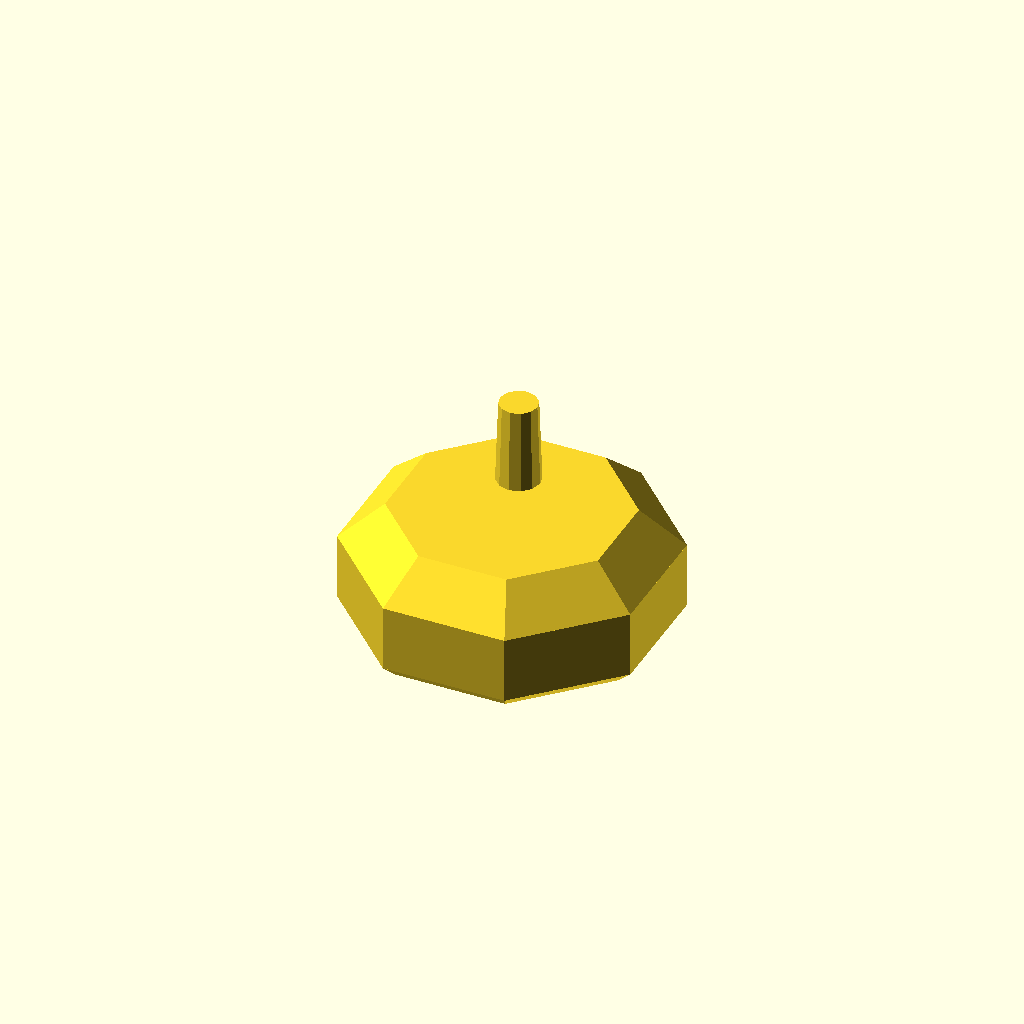
Cell 1: rendered with the file's own defaults.
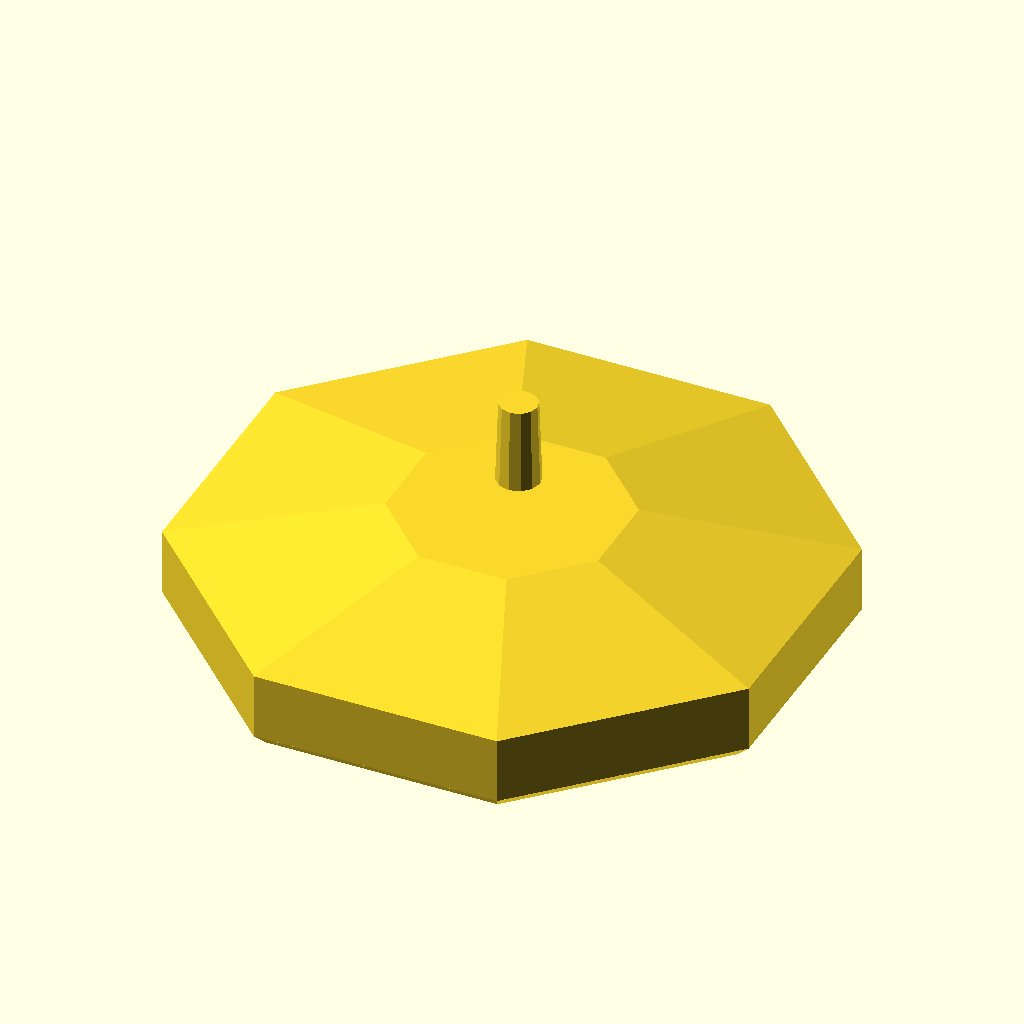
Cell 2: A = 20.4 (everything else at default).
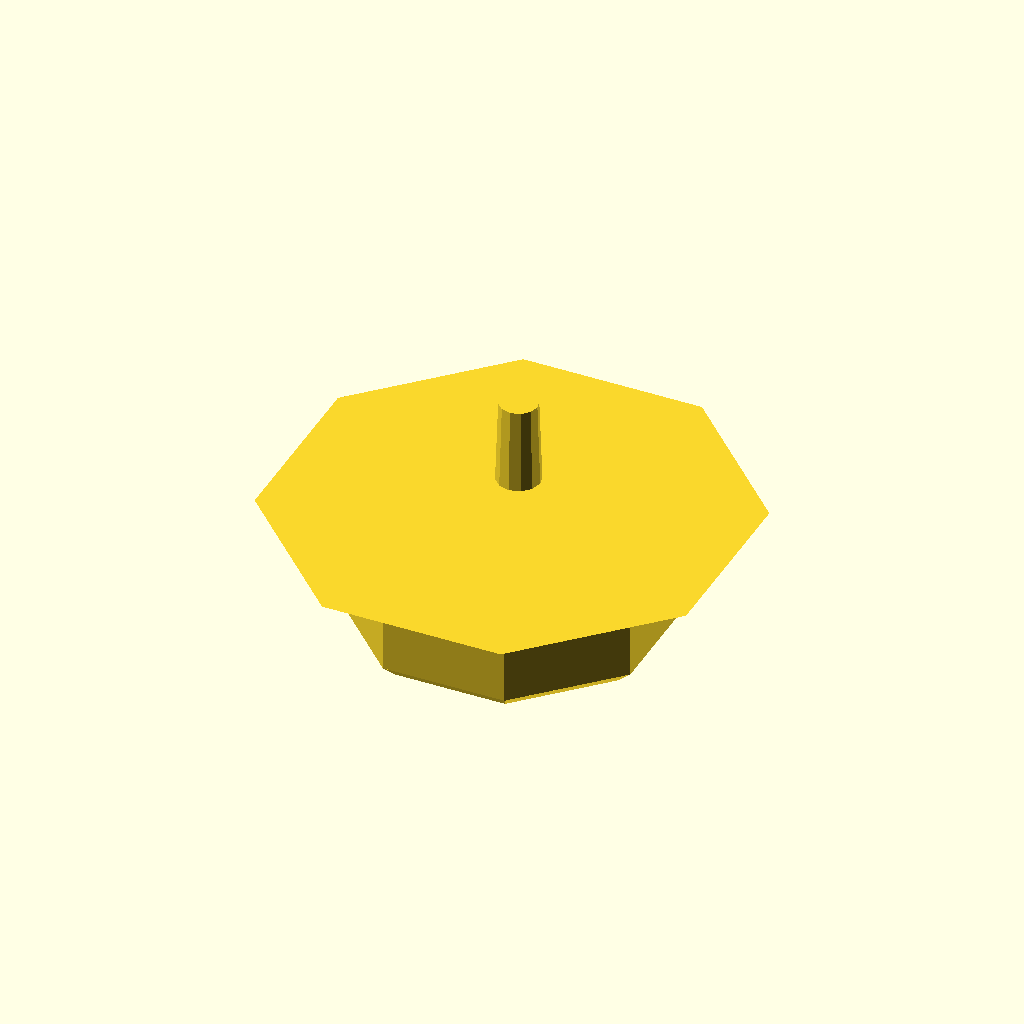
Cell 3: the same model with TOP_A = 15.2.
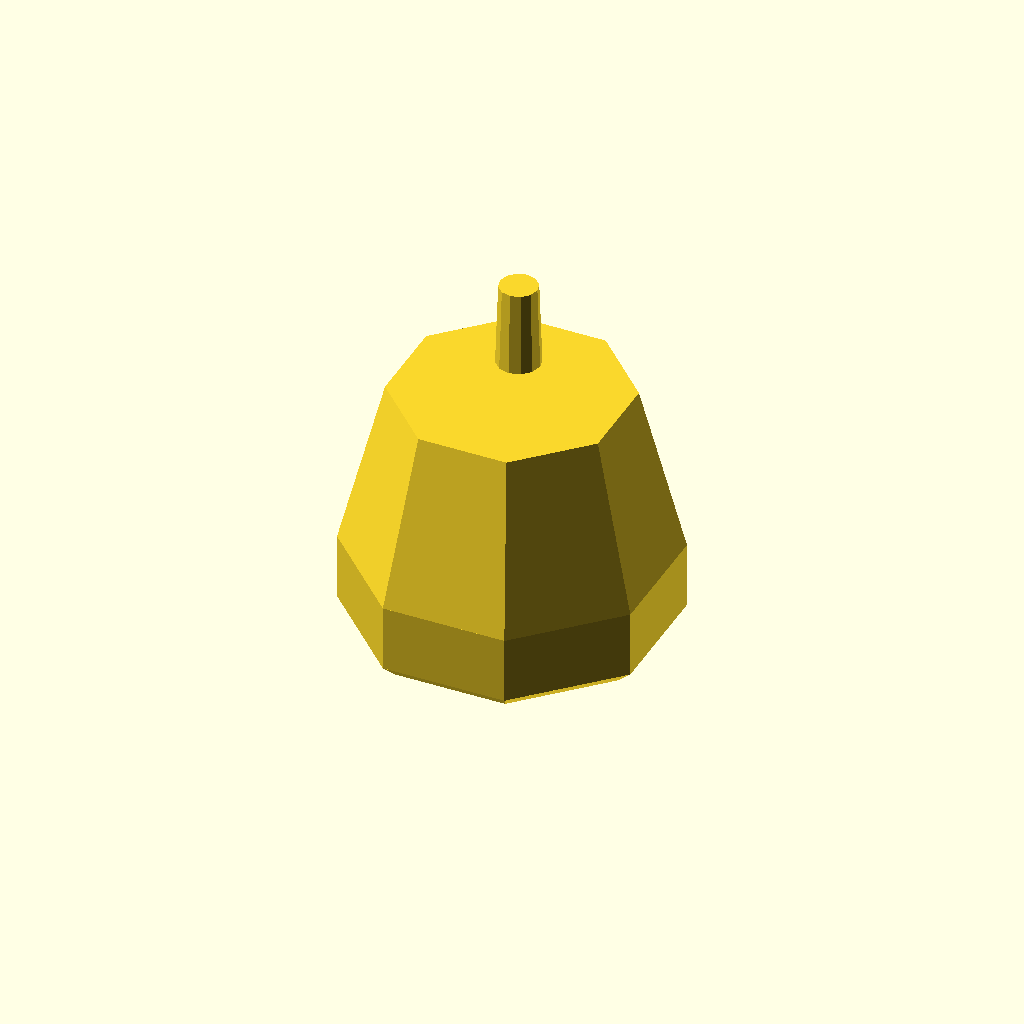
Cell 4: TOP = 18 (everything else at default).
All cells are drawn from one camera (rotation 55°, 0°, 25°, orthographic, colour scheme Cornfield), so only the parameter changes between them.
Source of the model, GameData/Mods/aetheria.seized-refinery/hull.scad:
// Pirate Coalition station "Seized Refinery" on a stolen Zhestokost donor: a cast-iron pot-bellied stove, the furnace, with
// Pirate additions welded on one side. The firebox is an octagonal cast box, not a drum: flat faces keep the station's interior roomy. An agent-built hull source: the donor body and its fittings come from the Zhestokost
// language (zones keyed zhestokost:<zone>), every addition from the Pirate language. No bench prompt names a refinery; this
// is a first proposal of the form, not a ruling on it.
// part = lang | brief | anchors | lines | marks | zhestokost:<zone> | primer | weld | accent | recess | rad:<id>
// Frame: Ship Root, metres, nose -Y, starboard -X, up +Z. The docking door faces the nose; the stovepipe is the control tower.
include <zhestokost.scad>
include <pirate.scad>
part = "zhestokost:primary";

HULL_FACTION = "pirate";
HULL_DONOR = "zhestokost";
HULL_ROLE = "refinery";
HULL_LENGTH = [14, 26];
HULL_TRIANGLES = [800, 9000];
HULL_READS = ["the stolen Zhestokost body is still a cast-iron pot-bellied stove: one squat octagonal firebox belly, a flat cooktop, a tall stovepipe that is the control tower",
              "a square firebox door on the nose with a docking collar in it is the ore intake, an ash-pan drawer below it",
              "bolted primer-red salvage plates cover a breach in the belly, an exposed cable run climbs from a stolen reactor saddle on the cooktop to a second docking collar welded on the starboard flank",
              "one oversized stolen gun on an adapted saddle, out of proportion to the stove",
              "Zhestokost stencils on the belly are crossed out in the crew's own colour",
              "no thrusters, a refinery does not move; asymmetric"];
if (part == "brief") echo(brief = [HULL_FACTION, HULL_DONOR, HULL_ROLE, HULL_LENGTH, HULL_TRIANGLES, HULL_READS]);

A = 10.2;                         // belly apothem (centre to the middle of a flat face)
TOP_A = 7.6;                      // cooktop apothem
TOP = 9.0;                        // cooktop height
PIPE = [0, 1.0];                  // stovepipe centre
PIER_X = [A - 0.8, A + 3.0];      // the welded pier on the starboard flank: x from the belly out (mirrored to -X)
PIER_Y = -1.5;
PIER_W = 9.0;                     // the pier's width along Y
RAD_W = 2.6; RAD_L = 3.6;
TROUGH = [[4.1, 1.0], [-4.1, 1.0]];
RADS = [["Ra.1", 0, 1], ["Ra.2", 1, -1]];     // [id, trough index, side of the trough its vanes stand in]

// A round mass from z0 to z1, r0 at the base and r1 at the top.
module cone(z0, z1, r0, r1, fn=28) translate([0, 0, z0]) cylinder(r1=r0, r2=r1, h=z1 - z0, $fn=fn);
// An octagonal mass, flat faces on the axes, from z0 to z1; a0 and a1 are apothems.
module oct(z0, z1, a0, a1) rotate([0, 0, 22.5]) cone(z0, z1, a0/cos(22.5), a1/cos(22.5), 8);
function oct_ring(a, z) = [for (k = [0:7]) let(t = 22.5 + 45*k) [a/cos(22.5)*cos(t), a/cos(22.5)*sin(t), z]];
// A frame on a flat face of the belly at azimuth a (a multiple of 45), height z: local +Z points out of the face.
module on_wall(a, z, out=0) lp_at(t=[(A + out)*cos(a), (A + out)*sin(a), z], r=[90, 0, a + 90]) children();

// ---- the donor: the stove ----
// firebox belly (body): a chamfered foot, the cast belly, a battered shoulder up to the cooktop
zh_z("primary") {
  oct(0.4, 1.4, A - 1.0, A);
  oct(1.4, 6.0, A, A);
  oct(6.0, TOP - 0.4, A, TOP_A - 0.2);
}
// the cooktop, two cast belts, the stovepipe's flared foot and its cap
zh_z("secondary") {
  oct(TOP - 0.6, TOP, TOP_A, TOP_A - 0.2);
  oct(3.0, 3.6, A + 0.15, A + 0.15);
  oct(5.0, 5.5, A + 0.15, A + 0.15);
  translate([PIPE[0], PIPE[1], 0]) { cone(TOP - 0.05, TOP + 1.3, 2.4, 1.5, 12); cone(TOP + 6.9, TOP + 7.5, 1.85, 1.85, 12); }
}
// the stovepipe: the control tower, ringed by narrow observation slits
zh_z("primary") translate([PIPE[0], PIPE[1], 0]) cone(TOP + 1.2, TOP + 7.0, 1.5, 1.3, 12);
zh_z("recess") translate([PIPE[0], PIPE[1], 0]) for (k = [0:9]) rotate([0, 0, k*36 + 18]) translate([1.3, 0, TOP + 5.4]) cube([0.3, 0.55, 0.5], center=true);
// the firebox door on the nose face: the ore intake, with the docking collar in it; the ash-pan drawer below
lp_at(t=[0, -A, 3.2], r=[90, 0, 0]) zh_hatch(4.4, 3.6, dogs=false);
lp_at(t=[0, -A - 0.2, 3.2], r=[90, 0, 0]) zh_collar(1.6, 0.6);
zh_z("secondary") translate([0, -A - 0.5, 0.95]) cbox([5.0, 2.6, 1.5], 0.2);
zh_z("accent") translate([0, -A - 1.85, 0.95]) cbox([2.6, 0.4, 0.4], 0.08);
// two radiator troughs on the cooktop, either side of the pipe
for (t = TROUGH) lp_at(t=[t[0], t[1], TOP]) zh_rad_trough(RAD_W, RAD_L, 0.45);
// Zhestokost stencils on the two faces flanking the door
for (a = [225, 315]) on_wall(a, 3.2) zh_serial(0.9, 3);
// silhouette lines: the belly's cast belt and the cooktop edge
lp_line("outline", oct_ring(A + 0.15, 3.6), true);
lp_line("step", oct_ring(TOP_A, TOP), true);

// ---- the Pirate additions, one side and unmatched ----
// primer-red salvage plates bolted over a breach in the starboard rear face
module wall_plate(a, y, z, w, l, tilt) translate([A*cos(a), y, z]) rotate([0, 0, a + 90]) rotate([90, 0, 0]) pi_plate(w, l, 0.14, tilt);
if (part == "primer") {
  translate([-(A + 0.02)*cos(45), (A + 0.02)*sin(45), 0]) {}   // (faces at 135 degrees carry the plates below)
  for (p = [[2.6, 2.4, 3.2, 3.0, 4], [4.3, -0.8, 2.4, 2.0, -6], [1.9, 3.8, 1.8, 1.6, 7]])
    translate([A*cos(135) + 0.0, A*sin(135) + 0, 0]) rotate([0, 0, 135 + 90]) translate([p[1], 0, p[0]]) rotate([90, 0, 0]) pi_plate(p[2], p[3], 0.14, p[4]);
  translate([-4.6, 5.0, TOP + 0.1]) pi_plate(2.2, 1.8, 0.12, 5);
}
// the welded pier with its second docking collar, the stolen reactor on its saddle, the exposed cable run, the oversized gun
module cables() {
  pi_cable([[-3.0, -3.9, TOP + 1.0], [-5.4, -3.5, TOP + 0.6], [-(TOP_A + 0.8), -3.0, TOP - 1.2], [-(A + 0.1), -2.6, 5.0], [-(A + 1.2), -2.0, 4.6]]);
  pi_cable([[-3.4, -3.3, TOP + 0.8], [-5.6, -2.4, TOP + 0.5], [-(TOP_A + 0.9), -1.9, TOP - 1.3], [-(A + 0.1), -1.4, 5.0], [-(A + 1.4), -1.2, 4.6]], 0.05);
}
if (part == "weld") {
  translate([-(PIER_X[0] + PIER_X[1])/2, PIER_Y, 2.6]) cbox([PIER_X[1] - PIER_X[0], PIER_W, 3.6], 0.2);
  translate([-(PIER_X[0] + 1.6), PIER_Y, 5.1]) rotate([0, 0, 90]) pi_plate(1.6, 1.4, 0.12, 3);
  strut([-(PIER_X[0] + 0.4), PIER_Y - 1.4, 4.4], [-(A - 0.6), PIER_Y - 3.4, 6.4], 0.12);
  strut([-(PIER_X[0] + 0.4), PIER_Y + 1.4, 4.4], [-(A - 0.4), PIER_Y + 3.2, 6.0], 0.12);
  translate([-(PIER_X[1] + 0.05), PIER_Y, 2.6]) rotate([0, 90, 0]) pi_collar(1.8, 0.3);
  translate([-3.0, -3.8, TOP]) { pi_saddle(2.6, 3.2, 1.0); translate([0, 0, 1.0]) cylinder(r=0.85, h=1.3, $fn=10); }
  cables();
  translate([2.8, -3.2, TOP]) { pi_saddle(1.4, 2.6, 0.6); translate([0, 0, 1.0]) pi_big_gun(8.0, 0.2); }
}
if (part == "recess") translate([-(PIER_X[1] + 0.2), PIER_Y, 2.6]) rotate([0, 90, 0]) pi_collar(1.25, 0.2);
// the crew's own colour: one slash across a crossed-out stencil, one across the cooktop, a sensor pod on the stovepipe
if (part == "accent") {
  translate([(A + 0.06)*cos(315), (A + 0.06)*sin(315), 3.2]) rotate([0, 0, 315 + 90]) rotate([90, 0, 0]) rotate([0, 0, 40]) cube([3.4, 0.4, 0.12], center=true);
  translate([-0.5, -1.2, TOP + 0.04]) rotate([0, 0, -38]) cube([0.7, 7.0, 0.06], center=true);
  translate([2.5, PIPE[1] + 0.4, TOP + 4.4]) pi_sensor_pod(1.6, 0.34);
  strut([1.2, PIPE[1] + 0.2, TOP + 4.2], [2.5, PIPE[1] + 0.4, TOP + 4.4], 0.07);
}

// ---- anchor meshes: each radiator is one half of a trough; the other half was stripped ----
for (r = RADS) if (part == str("rad:", r[0]))
  lp_at(t=[TROUGH[r[1]][0], TROUGH[r[1]][1], TOP]) zh_rad_vanes(RAD_W, RAD_L, r[2], 4, 1.0);
if (part == "anchors") for (r = RADS)
  echo(anchor=[r[0], "radiator-mesh", [TROUGH[r[1]][0], TROUGH[r[1]][1], TOP] + zh_rad_centre(RAD_W, r[2], 1.0), 0, ""]);
Customizer parameters (derived from the source; name, type, default, range or options):
part: string, default "zhestokost:primary"
HULL_FACTION: string, default "pirate"
HULL_DONOR: string, default "zhestokost"
HULL_ROLE: string, default "refinery"
HULL_LENGTH: vector, default [14, 26]
HULL_TRIANGLES: vector, default [800, 9000]
A: number, default 10.2
TOP_A: number, default 7.6
TOP: number, default 9
PIPE: vector, default [0, 1]
PIER_Y: number, default -1.5
PIER_W: number, default 9
